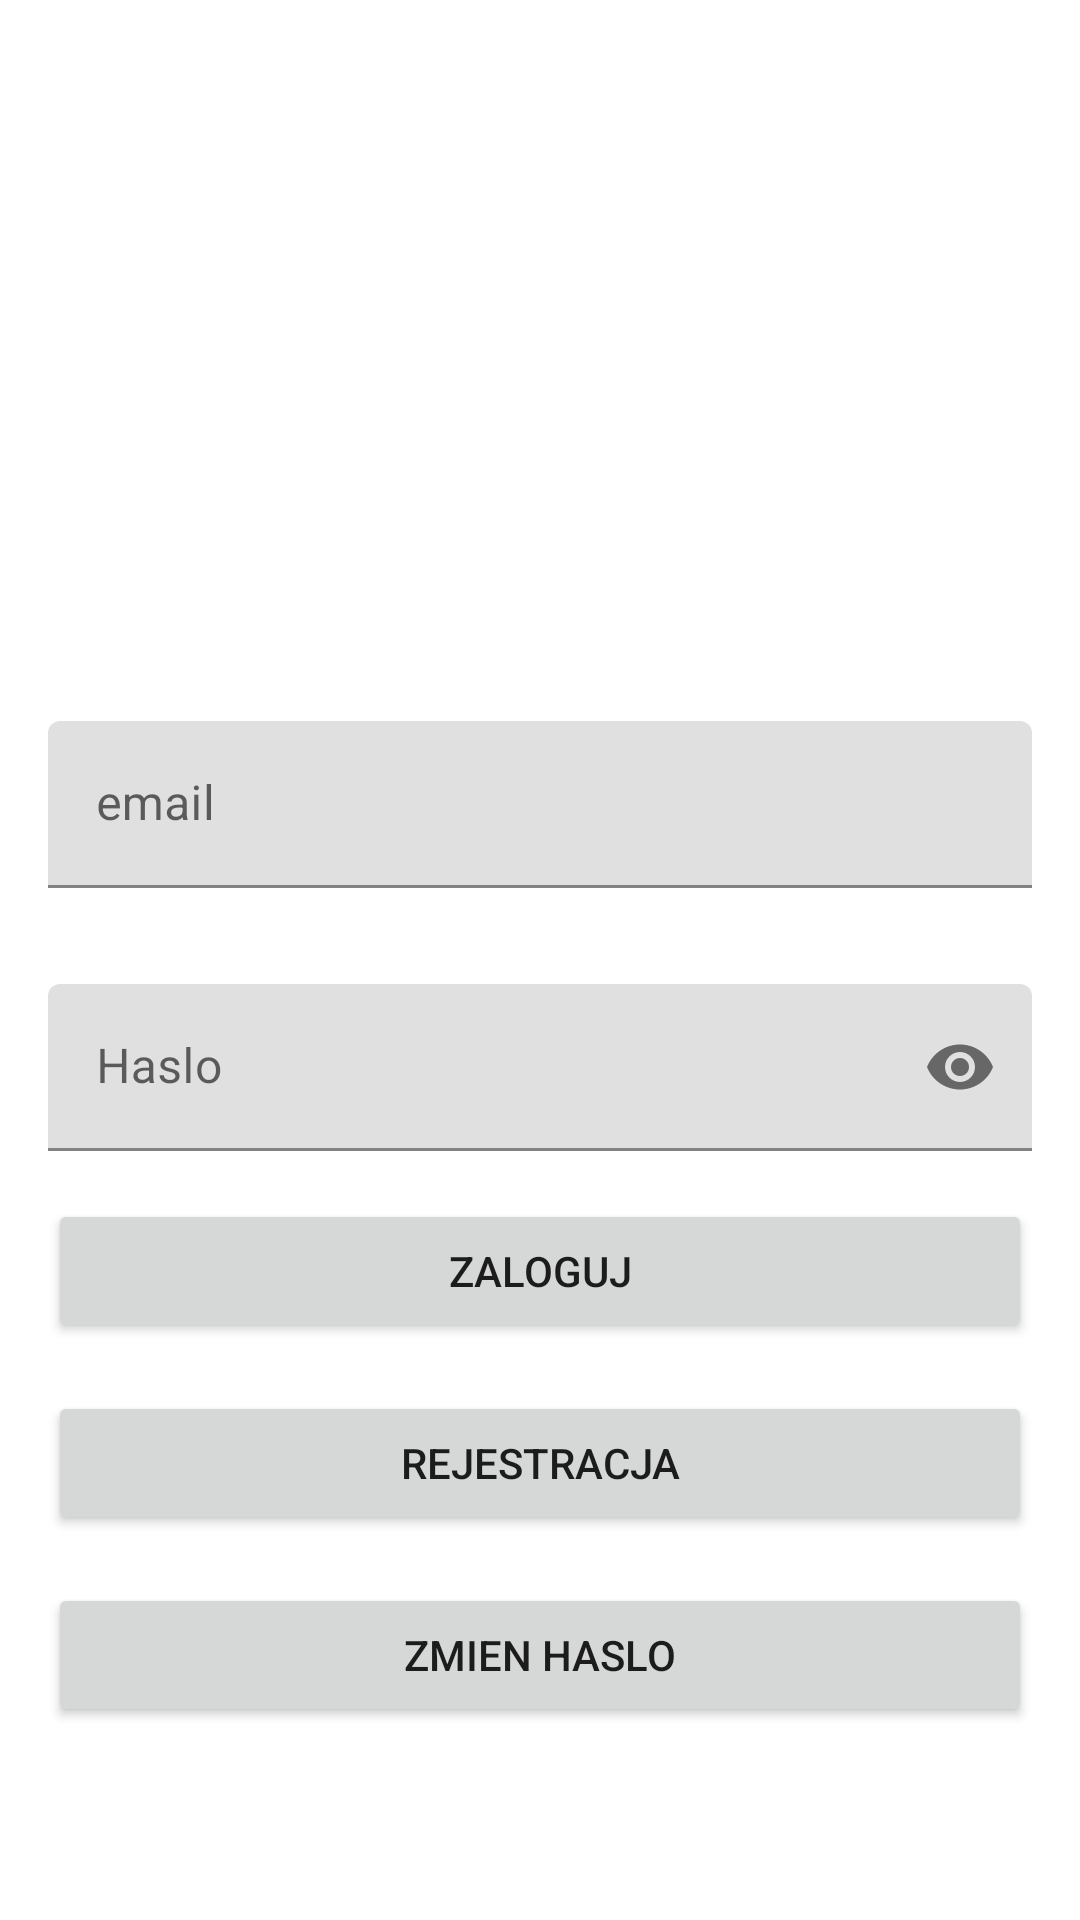

This screen was rendered from an Android layout file. Write that file and the resources it references.
<!-- AndroidManifest.xml: application theme Theme.Fishnet -->
<!-- res/layout/fragment_login.xml -->
<?xml version="1.0" encoding="utf-8"?>
<androidx.constraintlayout.widget.ConstraintLayout xmlns:android="http://schemas.android.com/apk/res/android"
    xmlns:app="http://schemas.android.com/apk/res-auto"
    xmlns:tools="http://schemas.android.com/tools"
    android:layout_width="match_parent"
    android:layout_height="match_parent">


    <com.google.android.material.textfield.TextInputLayout
        android:id="@+id/emailTextInputLayout"
        android:layout_width="match_parent"
        android:layout_height="wrap_content"
        android:layout_marginStart="16dp"
        android:layout_marginEnd="16dp"
        android:layout_marginBottom="16dp"
        app:layout_constraintBottom_toTopOf="@id/passwordTextInputLayout"
        app:layout_constraintEnd_toEndOf="parent"
        app:layout_constraintStart_toStartOf="parent"
        app:layout_constraintTop_toTopOf="parent"
        app:layout_constraintVertical_chainStyle="packed">

        <com.google.android.material.textfield.TextInputEditText
            android:id="@+id/emailTextInputEditText"
            android:layout_width="match_parent"
            android:layout_height="wrap_content"
            android:hint="email"
            android:imeOptions="actionNext"
            android:inputType="text"
            android:nextFocusForward="@id/passwordTextInputLayout" />

    </com.google.android.material.textfield.TextInputLayout>

    <com.google.android.material.textfield.TextInputLayout
        android:id="@+id/passwordTextInputLayout"
        android:layout_width="match_parent"
        android:layout_height="wrap_content"
        android:layout_margin="16dp"
        android:layout_marginStart="16dp"
        android:layout_marginEnd="16dp"
        app:layout_constraintBottom_toBottomOf="parent"
        app:layout_constraintEnd_toEndOf="parent"
        app:layout_constraintHorizontal_chainStyle="packed"
        app:layout_constraintStart_toStartOf="parent"
        app:layout_constraintTop_toBottomOf="@id/emailTextInputLayout"
        app:passwordToggleEnabled="true">

        <com.google.android.material.textfield.TextInputEditText
            android:id="@+id/passwordTextInputEditText"
            android:layout_width="match_parent"
            android:layout_height="wrap_content"
            android:hint="Haslo"
            android:imeOptions="actionDone"
            android:inputType="textPassword" />

    </com.google.android.material.textfield.TextInputLayout>


    <androidx.appcompat.widget.AppCompatButton
        android:id="@+id/loginButton"
        android:layout_width="match_parent"
        android:layout_height="wrap_content"
        android:layout_margin="16dp"
        android:layout_marginStart="16dp"
        android:layout_marginEnd="16dp"
        android:text="Zaloguj"
        app:layout_constraintEnd_toEndOf="parent"
        app:layout_constraintStart_toStartOf="parent"
        app:layout_constraintTop_toBottomOf="@id/passwordTextInputLayout" />

    <androidx.appcompat.widget.AppCompatButton
        android:id="@+id/registerButton"
        android:layout_width="match_parent"
        android:layout_height="wrap_content"
        android:layout_margin="16dp"
        android:layout_marginStart="16dp"
        android:layout_marginEnd="16dp"
        android:layout_marginBottom="174dp"
        android:text="Rejestracja"
        app:layout_constraintBottom_toBottomOf="parent"
        app:layout_constraintEnd_toEndOf="parent"
        app:layout_constraintHorizontal_bias="1.0"
        app:layout_constraintStart_toStartOf="parent"
        app:layout_constraintTop_toBottomOf="@+id/loginButton"
        app:layout_constraintVertical_bias="0.0" />

    <androidx.appcompat.widget.AppCompatButton
        android:id="@+id/changePasswordButton"
        android:layout_width="match_parent"
        android:layout_height="wrap_content"
        android:layout_margin="16dp"
        android:layout_marginStart="16dp"
        android:layout_marginEnd="16dp"
        android:text="zmien haslo"
        app:layout_constraintEnd_toEndOf="parent"
        app:layout_constraintStart_toStartOf="parent"
        app:layout_constraintTop_toBottomOf="@id/registerButton" />

</androidx.constraintlayout.widget.ConstraintLayout>
<!-- resources referenced by this layout -->
<resources>
  <style name="Theme.Fishnet" parent="Theme.MaterialComponents.DayNight.DarkActionBar">
          
          <item name="colorPrimary">@color/purple_500</item>
          <item name="colorPrimaryVariant">@color/purple_700</item>
          <item name="colorOnPrimary">@color/white</item>
          
          <item name="colorSecondary">@color/teal_200</item>
          <item name="colorSecondaryVariant">@color/teal_700</item>
          <item name="colorOnSecondary">@color/black</item>
          
          <item name="android:statusBarColor" tools:targetApi="l">?attr/colorPrimaryVariant</item>
          
      </style>
  <!-- not gathered from this repository: default colours our renderer supplied (Android Studio template values) -->
  <color name="purple_500">#FF6200EE</color>
  <color name="purple_700">#FF3700B3</color>
  <color name="teal_200">#FF03DAC5</color>
  <color name="teal_700">#FF018786</color>
  <color name="black">#FF000000</color>
  <color name="white">#FFFFFFFF</color>
</resources>
